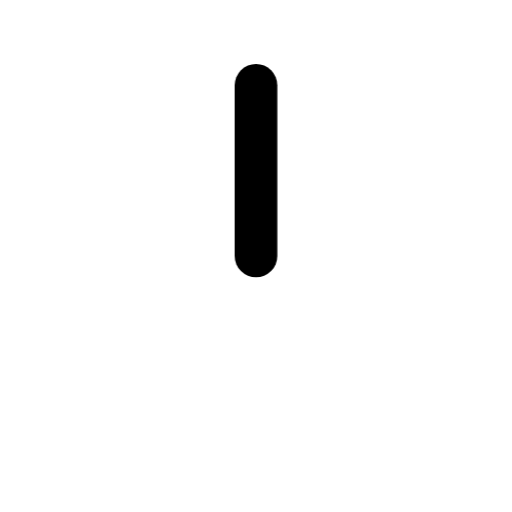
t = 0.00 s
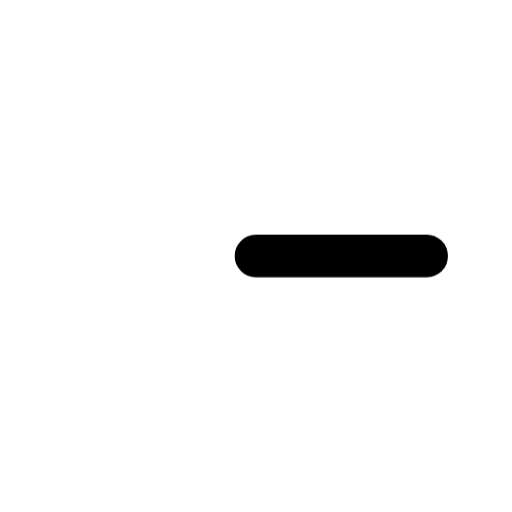
t = 1.00 s
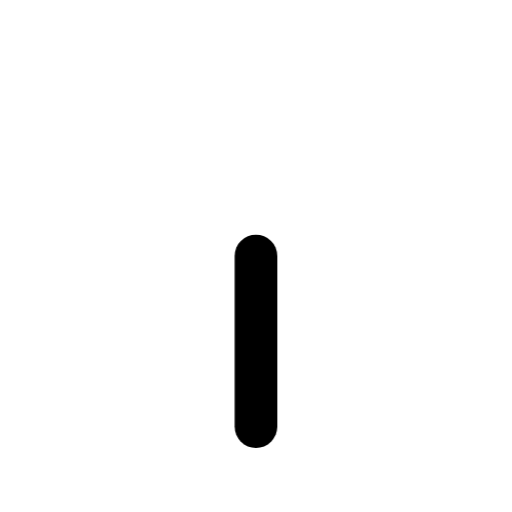
t = 2.00 s
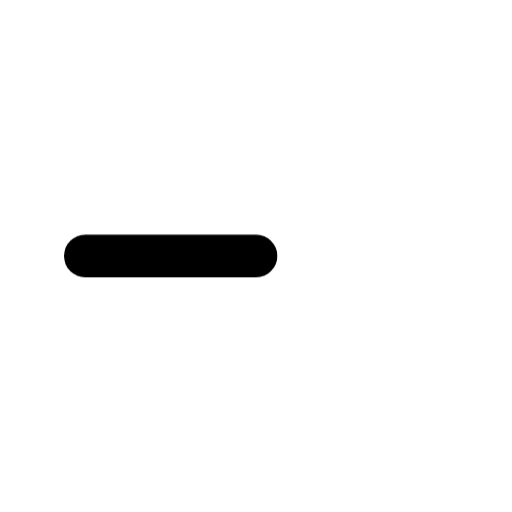
t = 3.00 s

The animated SVG that drew these frames (rendered in a browser with its animation timeline set to each time). Animation: 1 CSS @keyframes rule; one cycle of 4.00 s, repeats indefinitely.

<svg xmlns="http://www.w3.org/2000/svg" viewBox="0 0 24 24">
  <style>
    @keyframes tick {
      from { transform: rotate(0deg) }
      to   { transform: rotate(360deg) }
    }
    .t {
      animation: tick 4s steps(8) infinite;
      transform-origin: 12px 12px;
    }
  </style>
  <line class="t" x1="12" y1="12" x2="12" y2="4"
        stroke="#000" stroke-width="2" stroke-linecap="round"/>
</svg>
